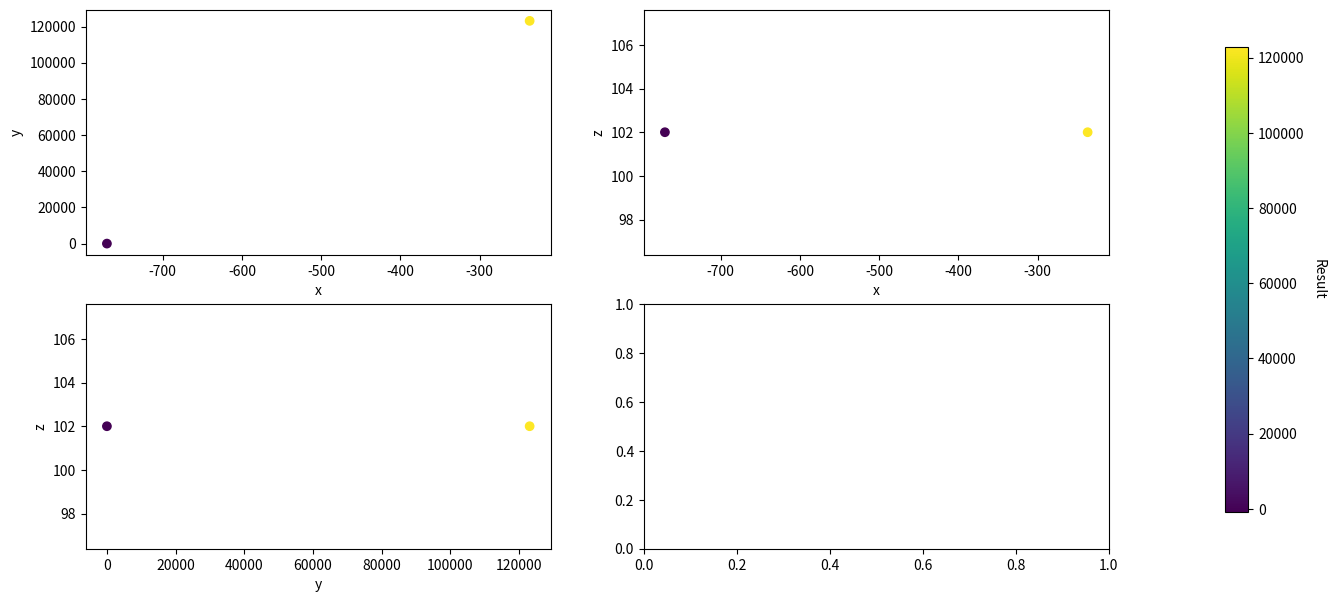

Here is the Python script that generated this plot:
import pandas as pd
import matplotlib.pyplot as plt
from itertools import combinations

# Annahme: df ist dein DataFrame
# Ersetze dies durch deinen tatsächlichen DataFrame-Namen

df = pd.DataFrame({
    'trial_index': [0, 1],
    'arm_name': ['0_0', '1_0'],
    'trial_status': ['COMPLETED', 'COMPLETED'],
    'generation_method': ['Sobol', 'Sobol'],
    'result': [122886.145566, -765.380083],
    'x': [-236.854434, -770.380083],
    'y': [123123.0, 5.0],
    'z': [102.0, 102.0]
})

# Spalten entfernen
columns_to_remove = ['trial_index', 'arm_name', 'trial_status', 'generation_method']
df_filtered = df.drop(columns=columns_to_remove)

# Sicherstellen, dass 'result' nicht x oder y ist
if 'result' in df_filtered.columns:
    df_filtered = df_filtered.drop(columns='result')

# Kombinationen der Parameter erstellen
parameter_combinations = list(combinations(df_filtered.columns, 2))

# Matplotlib-Figure erstellen
num_subplots = len(parameter_combinations)
num_rows = 2  # Anzahl der Zeilen in der Darstellung
num_cols = (num_subplots + num_rows - 1) // num_rows  # Berechne die Anzahl der Spalten

fig, axs = plt.subplots(num_rows, num_cols, figsize=(15, 7))

# Farbzuweisung für Punkte basierend auf 'result'
colors = df['result']
norm = plt.Normalize(colors.min(), colors.max())
cmap = plt.cm.viridis

# Schleife über die Kombinationen und Erstellung der 2D-Plots
for i, (param1, param2) in enumerate(parameter_combinations):
    row = i // num_cols
    col = i % num_cols
    scatter = axs[row, col].scatter(df_filtered[param1], df_filtered[param2], c=colors, cmap=cmap, norm=norm)
    axs[row, col].set_xlabel(param1)
    axs[row, col].set_ylabel(param2)

# Farbskala hinzufügen
cbar = fig.colorbar(scatter, ax=axs, orientation='vertical', fraction=0.02, pad=0.1)
cbar.set_label('Result', rotation=270, labelpad=15)

plt.show()

